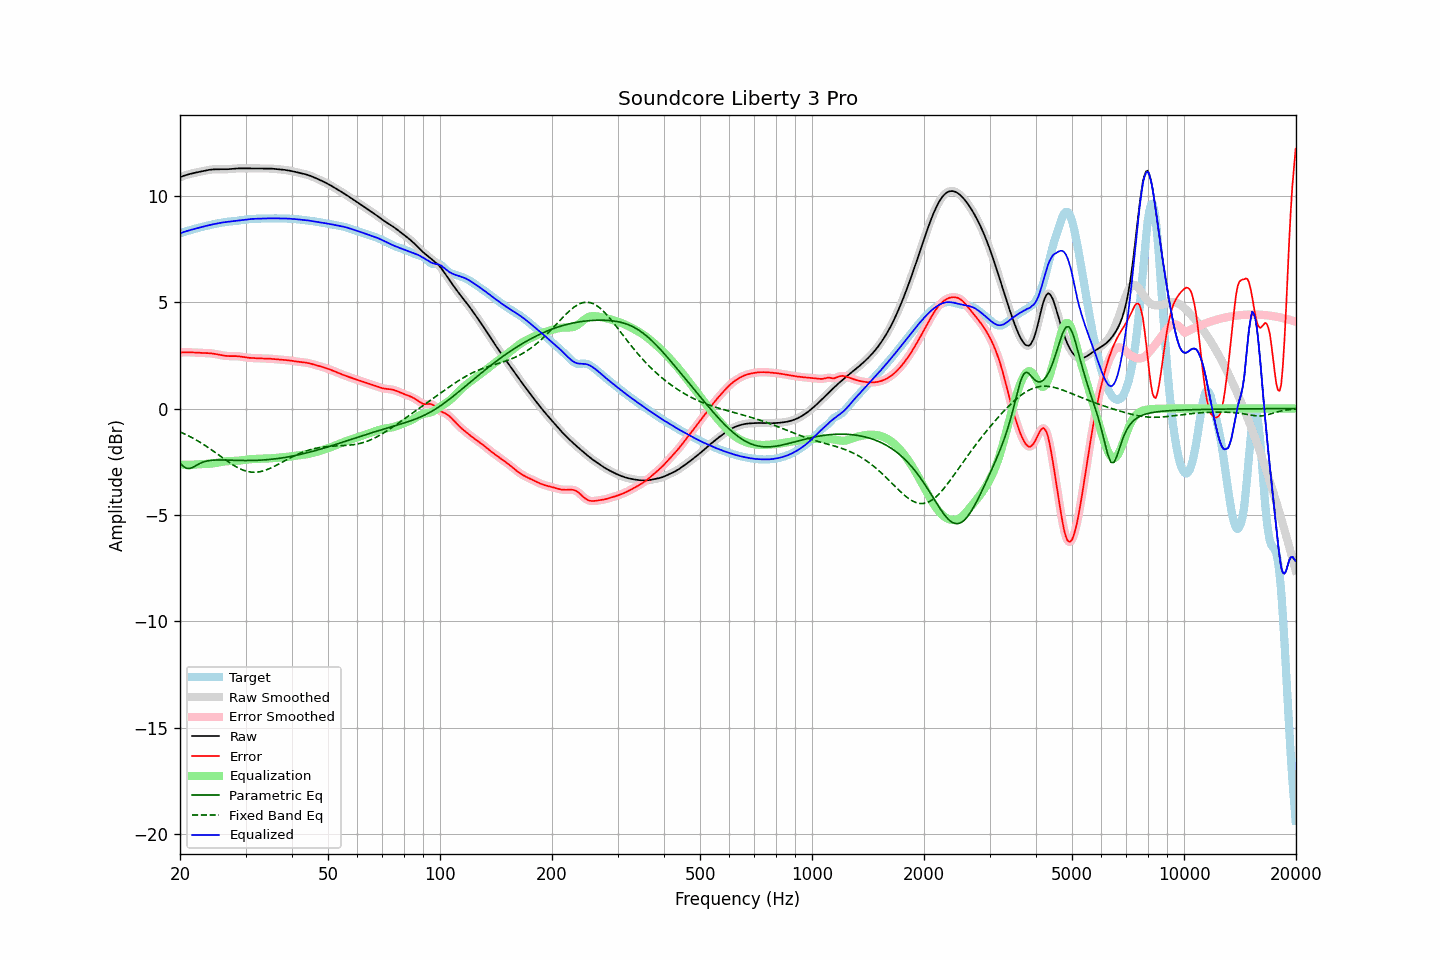

Values plotted in this chart, from the file beside it:
frequency, raw, error, smoothed, error_smoothed, equalization, parametric_eq, fixed_band_eq, equalized_raw, equalized_smoothed, target
20.00, 10.87, 2.63, 10.87, 2.63, -2.64, -2.57, -1.10, 8.24, 8.24, 8.24
20.20, 10.90, 2.64, 10.90, 2.64, -2.64, -2.64, -1.13, 8.26, 8.26, 8.26
20.40, 10.93, 2.64, 10.93, 2.64, -2.64, -2.71, -1.16, 8.29, 8.29, 8.29
20.61, 10.96, 2.65, 10.96, 2.65, -2.64, -2.76, -1.20, 8.31, 8.31, 8.31
20.81, 10.98, 2.65, 10.98, 2.65, -2.64, -2.81, -1.23, 8.34, 8.34, 8.33
21.02, 11.00, 2.65, 11.00, 2.65, -2.64, -2.81, -1.27, 8.36, 8.36, 8.35
21.23, 11.02, 2.64, 11.02, 2.64, -2.64, -2.82, -1.31, 8.38, 8.38, 8.38
21.44, 11.04, 2.64, 11.04, 2.64, -2.64, -2.79, -1.35, 8.40, 8.40, 8.40
21.66, 11.06, 2.64, 11.06, 2.64, -2.64, -2.76, -1.39, 8.42, 8.42, 8.42
21.87, 11.08, 2.63, 11.08, 2.63, -2.63, -2.72, -1.43, 8.44, 8.44, 8.44
22.09, 11.09, 2.63, 11.09, 2.63, -2.63, -2.68, -1.47, 8.46, 8.46, 8.46
22.31, 11.11, 2.62, 11.11, 2.62, -2.62, -2.63, -1.52, 8.48, 8.48, 8.48
22.54, 11.12, 2.62, 11.12, 2.62, -2.62, -2.59, -1.56, 8.50, 8.50, 8.50
22.76, 11.14, 2.62, 11.14, 2.62, -2.62, -2.56, -1.61, 8.52, 8.52, 8.52
22.99, 11.16, 2.61, 11.16, 2.61, -2.62, -2.53, -1.66, 8.54, 8.54, 8.54
23.22, 11.17, 2.61, 11.17, 2.61, -2.61, -2.50, -1.71, 8.56, 8.56, 8.56
23.45, 11.19, 2.61, 11.19, 2.61, -2.61, -2.48, -1.75, 8.58, 8.58, 8.58
23.69, 11.20, 2.61, 11.20, 2.61, -2.61, -2.46, -1.80, 8.60, 8.60, 8.60
23.92, 11.22, 2.60, 11.22, 2.60, -2.60, -2.45, -1.86, 8.62, 8.62, 8.62
24.16, 11.23, 2.60, 11.23, 2.60, -2.59, -2.44, -1.91, 8.63, 8.63, 8.63
24.40, 11.24, 2.59, 11.24, 2.59, -2.59, -2.43, -1.96, 8.65, 8.65, 8.65
24.65, 11.24, 2.58, 11.24, 2.58, -2.57, -2.42, -2.01, 8.67, 8.67, 8.66
24.89, 11.24, 2.56, 11.24, 2.56, -2.56, -2.42, -2.07, 8.68, 8.68, 8.68
25.14, 11.25, 2.55, 11.25, 2.55, -2.55, -2.42, -2.12, 8.70, 8.70, 8.70
25.39, 11.24, 2.53, 11.24, 2.53, -2.53, -2.42, -2.18, 8.71, 8.71, 8.71
25.65, 11.24, 2.52, 11.24, 2.52, -2.52, -2.42, -2.23, 8.72, 8.72, 8.72
25.91, 11.24, 2.50, 11.24, 2.50, -2.51, -2.42, -2.29, 8.74, 8.74, 8.74
26.16, 11.24, 2.49, 11.24, 2.49, -2.49, -2.42, -2.34, 8.75, 8.75, 8.75
26.43, 11.24, 2.48, 11.24, 2.48, -2.48, -2.42, -2.40, 8.76, 8.76, 8.76
26.69, 11.25, 2.47, 11.25, 2.47, -2.48, -2.42, -2.45, 8.77, 8.77, 8.77
26.96, 11.25, 2.47, 11.25, 2.47, -2.47, -2.42, -2.50, 8.78, 8.78, 8.78
27.23, 11.26, 2.46, 11.26, 2.46, -2.47, -2.43, -2.55, 8.79, 8.79, 8.79
27.50, 11.26, 2.46, 11.26, 2.46, -2.47, -2.43, -2.60, 8.80, 8.80, 8.80
27.77, 11.27, 2.46, 11.27, 2.46, -2.46, -2.43, -2.65, 8.81, 8.81, 8.81
28.05, 11.28, 2.46, 11.28, 2.46, -2.46, -2.43, -2.70, 8.82, 8.82, 8.81
28.33, 11.28, 2.46, 11.28, 2.46, -2.46, -2.44, -2.74, 8.83, 8.83, 8.82
28.62, 11.29, 2.46, 11.29, 2.46, -2.45, -2.44, -2.78, 8.84, 8.83, 8.83
28.90, 11.29, 2.45, 11.29, 2.45, -2.45, -2.44, -2.82, 8.84, 8.84, 8.84
29.19, 11.29, 2.44, 11.29, 2.44, -2.44, -2.44, -2.86, 8.85, 8.85, 8.85
29.48, 11.29, 2.43, 11.29, 2.43, -2.43, -2.44, -2.89, 8.86, 8.86, 8.86
29.78, 11.29, 2.41, 11.29, 2.41, -2.41, -2.44, -2.91, 8.87, 8.87, 8.87
30.08, 11.28, 2.40, 11.28, 2.40, -2.40, -2.44, -2.94, 8.88, 8.88, 8.88
30.38, 11.28, 2.39, 11.28, 2.39, -2.39, -2.44, -2.96, 8.89, 8.89, 8.89
30.68, 11.28, 2.38, 11.28, 2.38, -2.39, -2.44, -2.97, 8.90, 8.90, 8.90
30.99, 11.28, 2.38, 11.28, 2.38, -2.38, -2.44, -2.99, 8.91, 8.91, 8.91
31.30, 11.29, 2.37, 11.29, 2.37, -2.37, -2.44, -2.99, 8.91, 8.91, 8.91
31.61, 11.29, 2.37, 11.29, 2.37, -2.37, -2.44, -2.99, 8.92, 8.92, 8.91
31.93, 11.29, 2.37, 11.29, 2.37, -2.37, -2.44, -2.99, 8.92, 8.92, 8.92
32.24, 11.28, 2.36, 11.28, 2.36, -2.36, -2.43, -2.99, 8.92, 8.92, 8.92
32.57, 11.28, 2.36, 11.28, 2.36, -2.36, -2.43, -2.98, 8.92, 8.92, 8.92
32.89, 11.28, 2.36, 11.28, 2.36, -2.36, -2.43, -2.96, 8.92, 8.93, 8.93
33.22, 11.28, 2.35, 11.28, 2.35, -2.35, -2.42, -2.95, 8.93, 8.93, 8.93
33.55, 11.28, 2.35, 11.28, 2.35, -2.35, -2.42, -2.93, 8.93, 8.93, 8.93
33.89, 11.28, 2.35, 11.28, 2.35, -2.35, -2.41, -2.90, 8.93, 8.93, 8.93
34.23, 11.28, 2.35, 11.28, 2.35, -2.35, -2.40, -2.87, 8.93, 8.93, 8.93
34.57, 11.28, 2.35, 11.28, 2.35, -2.34, -2.40, -2.84, 8.94, 8.94, 8.94
34.92, 11.28, 2.34, 11.28, 2.34, -2.34, -2.39, -2.81, 8.94, 8.94, 8.94
35.27, 11.28, 2.34, 11.27, 2.34, -2.34, -2.38, -2.78, 8.94, 8.94, 8.94
35.62, 11.27, 2.33, 11.27, 2.33, -2.33, -2.38, -2.74, 8.94, 8.94, 8.94
35.97, 11.26, 2.32, 11.26, 2.32, -2.32, -2.37, -2.70, 8.94, 8.94, 8.94
... 635 more rows
